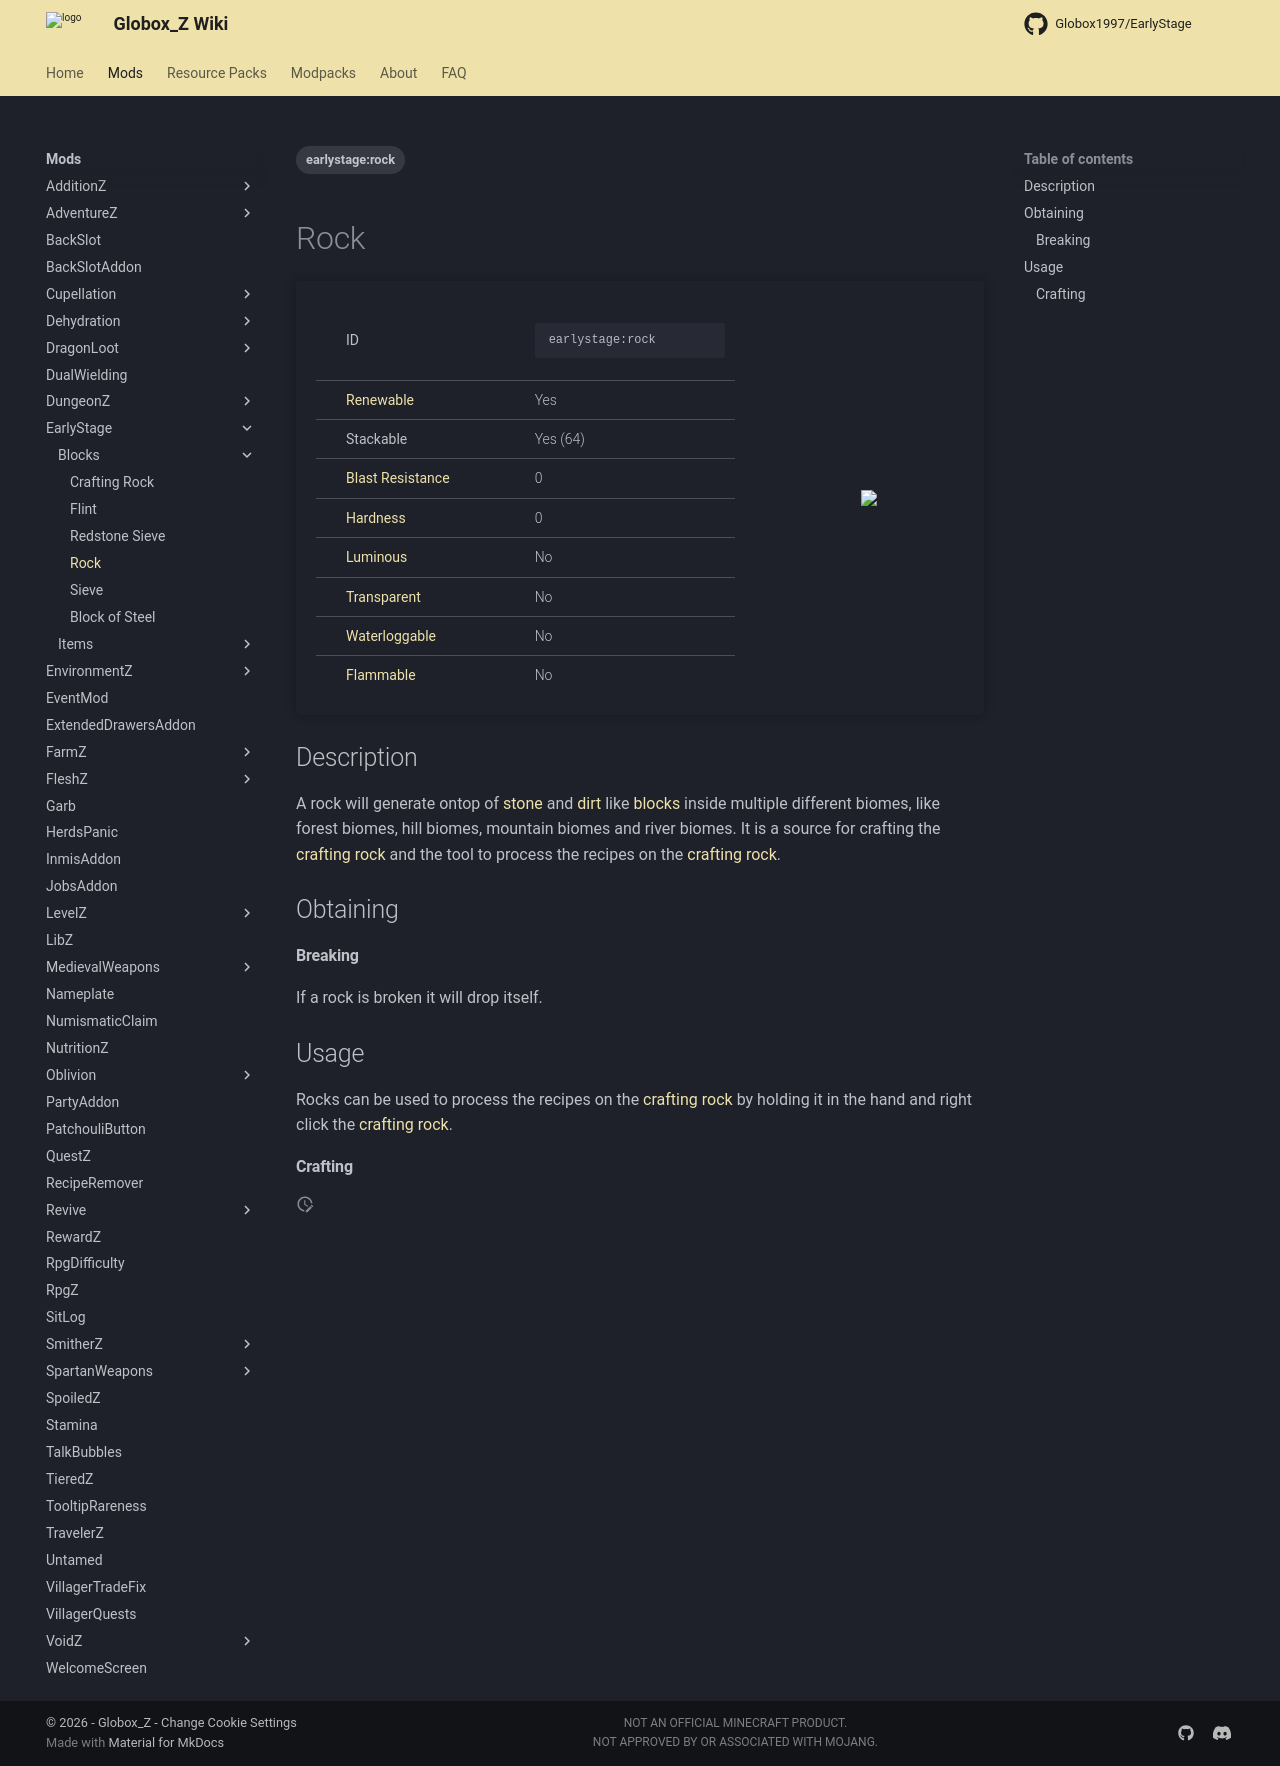

repository: Globox1997/wiki · page: mods/EarlyStage/Blocks/Rock/index.html · generator: mkdocs

---
title: Rock
project: earlystage
summary: earlystage block rock
tags:
    - earlystage:rock
---
# Rock
<div class="main_table">
<div class="left_main_table">
<table class="left_table">
    <tbody>
        <tr>
            <td class="first-column">ID</td>
            <td class="second-column">
            ```
            earlystage:rock
            ```
            </td>
        </tr>
        <tr id="linear-top">
            <td class="first-column"><a href="https://minecraft.wiki/w/Renewable_resource" target="_blank">Renewable</a></td>
            <td class="second-column">Yes</td>
        </tr>
        <tr id="linear-top">
            <td class="first-column">Stackable</td>
            <td class="second-column">Yes (64)</td>
        </tr>
        <tr id="linear-top">
            <td class="first-column"><a href="https://minecraft.wiki/w/Explosion#Blast_resistance" target="_blank">Blast Resistance</a></td>
            <td class="second-column">0</td>
        </tr>
        <tr id="linear-top">
            <td class="first-column"><a href="https://minecraft.wiki/w/Breaking#Blocks_by_hardness" target="_blank">Hardness</a></td>
            <td class="second-column">0</td>
        </tr>
        <tr id="linear-top">
            <td class="first-column"><a href="https://minecraft.wiki/w/Light" target="_blank">Luminous</a></td>
            <td class="second-column">No</td>
        </tr>
        <tr id="linear-top">
            <td class="first-column"><a href="https://minecraft.wiki/w/Opacity" target="_blank">Transparent</a></td>
            <td class="second-column">No</td>
        </tr>
        <tr id="linear-top">
            <td class="first-column"><a href="https://minecraft.wiki/w/Waterlogging" target="_blank">Waterloggable</a></td>
            <td class="second-column">No</td>
        </tr>
        <tr id="linear-top">
            <td class="first-column"><a href="https://minecraft.wiki/w/Fire#Burning_blocks" target="_blank">Flammable</a></td>
            <td class="second-column">No</td>
        </tr>
    </tbody>
</table>
</div>
    <img src="/wiki/assets/earlystage/blocks/rock.png" loading="lazy" class="right_img_table"/>
</div>

## Description
A rock will generate ontop of [stone](https://minecraft.wiki/w/Stone) and [dirt](https://minecraft.wiki/w/Dirt) like [blocks](https://minecraft.wiki/w/Block) inside multiple different biomes, like forest biomes, hill biomes, mountain biomes and river biomes. It is a source for crafting the [crafting rock](/wiki/mods/EarlyStage/Blocks/Crafting_Rock) and the tool to process the recipes on the [crafting rock](/wiki/mods/EarlyStage/Blocks/Crafting_Rock).

## Obtaining
#### Breaking
If a rock is broken it will drop itself.

## Usage
Rocks can be used to process the recipes on the [crafting rock](/wiki/mods/EarlyStage/Blocks/Crafting_Rock) by holding it in the hand and right click the [crafting rock](/wiki/mods/EarlyStage/Blocks/Crafting_Rock).

#### Crafting
<div id="crafting-table">
<div class="crafting-element" crafting-type="vanilla_crafting">
input[
    4=earlystage:rock, Rock;
    5=earlystage:rock, Rock
]
output[earlystage:crafting_rock, Crafting Rock]
</div>
<div class="crafting-element" crafting-type="vanilla_crafting">
input[
    4=earlystage:rock, Rock;
    5=earlystage:rock, Rock;
    7=earlystage:rock, Rock;
    8=earlystage:rock, Rock
]
output[cobblestone, Cobblestone, https://minecraft.wiki/w/Cobblestone]
</div>
</div>
